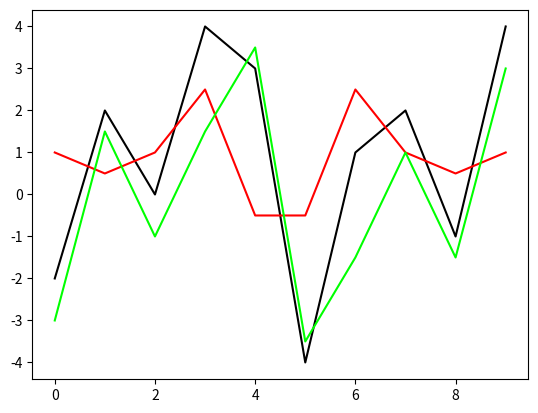

Write Python code to recreate this figure.
import numpy as np
import matplotlib.pyplot as plt
size = 10
init_signal = np.random.randint(-5,5,size=size)

even_signal = np.zeros(size)
odd_signal = np.zeros(size)

for i in range(size):
    even_signal[i] = (init_signal[i] + init_signal[size-i-1])/2
    odd_signal[i] = (init_signal[i] - init_signal[size-i-1])/2
plt.plot(init_signal,color=(0.0,0.0,0.0))
plt.plot(even_signal,color=(1.0,0.0,0.0))
plt.plot(odd_signal,color=(0.0,1.0,0.0))

print(f"Initial signal: {init_signal}")
print(f"Even signal: {even_signal}")
print(f"Odd signal: {odd_signal}")
print(f"Summed signal: {(even_signal + odd_signal) - init_signal}")
plt.show()
